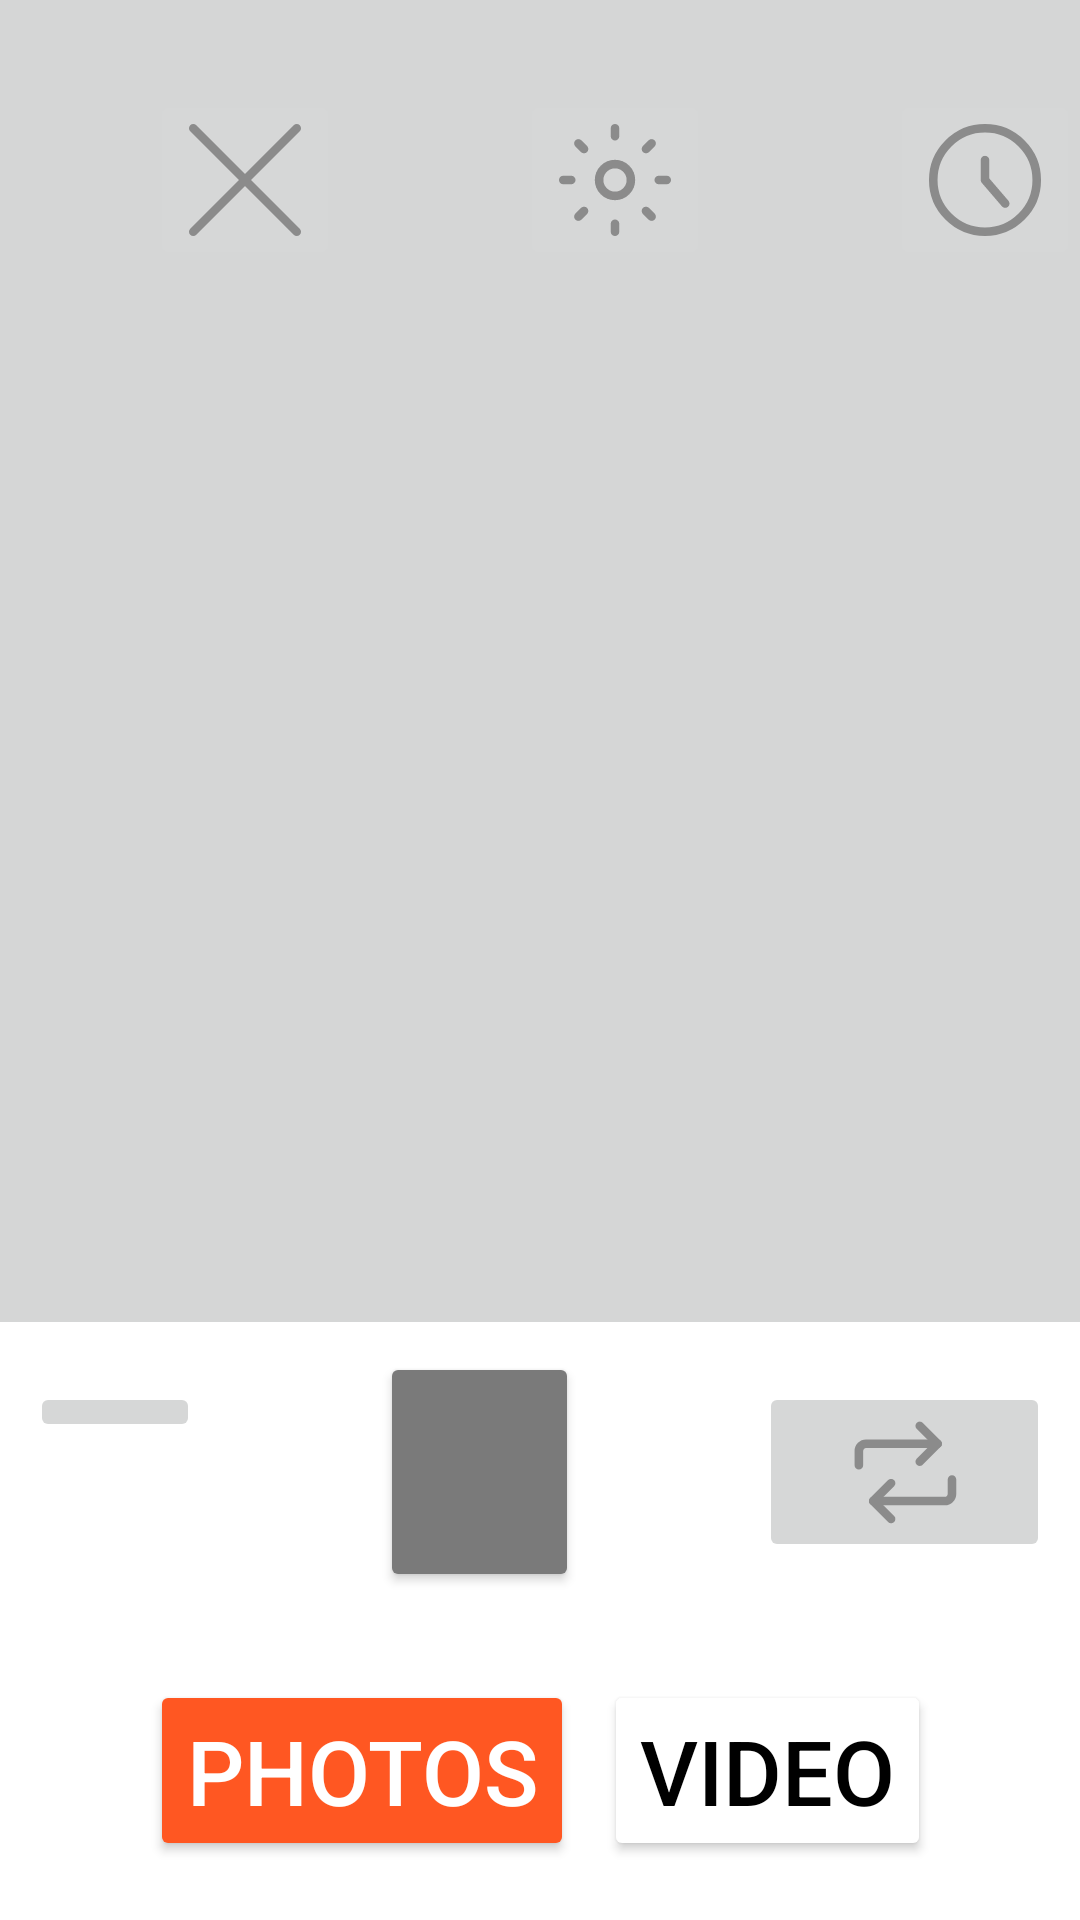

The Android layout XML behind this screen, and the referenced resources:
<!-- AndroidManifest.xml: application theme Theme.I200547 -->
<!-- res/layout/activity_main15.xml -->
<?xml version="1.0" encoding="utf-8"?>
<LinearLayout xmlns:android="http://schemas.android.com/apk/res/android"
    xmlns:app="http://schemas.android.com/apk/res-auto"
    xmlns:tools="http://schemas.android.com/tools"
    android:layout_width="match_parent"
    android:layout_height="match_parent"
    android:orientation="vertical"
    android:weightSum="1"
    android:background="@color/white"
    tools:context=".MainActivity15">

    <LinearLayout
        android:layout_width="match_parent"
        android:layout_height="wrap_content"
        android:layout_weight="0.9"
        android:background="#D5D6D6">

        <LinearLayout
            android:layout_width="wrap_content"
            android:layout_height="wrap_content"
            android:orientation="horizontal"
            android:weightSum="3"
            android:layout_marginTop="30dp"
            android:layout_marginLeft="50dp">

            <ImageButton
                android:layout_width="wrap_content"
                android:layout_height="wrap_content"
                android:layout_weight="1"
                android:src="@drawable/delete"
                android:contentDescription="Delete"/>

            <ImageButton
                android:layout_width="wrap_content"
                android:layout_height="wrap_content"
                android:src="@drawable/brightness_1"
                android:layout_weight="1"
                android:layout_marginLeft="60dp"
                android:contentDescription="Brightness" />

            <ImageButton
                android:layout_width="wrap_content"
                android:layout_height="wrap_content"
                android:layout_weight="1"
                android:src="@drawable/timer"
                android:contentDescription="Timer"
                android:layout_marginLeft="60dp" />

        </LinearLayout>

    </LinearLayout>

    <LinearLayout
        android:layout_width="match_parent"
        android:layout_height="wrap_content"
        android:layout_weight="0.05"
        android:orientation="horizontal">

        <LinearLayout
            android:layout_width="wrap_content"
            android:layout_height="wrap_content"
            android:layout_weight="4"
            android:layout_margin="10dp">

            <ImageButton
                android:id="@+id/gallery"
                android:layout_width="wrap_content"
                android:layout_height="wrap_content"
                android:layout_weight="1"
                android:src="@drawable/landscape_2"
                android:contentDescription="Photos"
                android:layout_marginTop="10dp"/>

            <Button
                android:layout_width="1dp"
                android:layout_height="80dp"
                android:layout_weight="2"
                android:layout_marginRight="60dp"
                android:layout_marginLeft="60dp"
                android:backgroundTint="#7A7A7A"
                android:contentDescription="Capture"/>

            <ImageButton
                android:layout_width="wrap_content"
                android:layout_height="wrap_content"
                android:layout_weight="1"
                android:src="@drawable/arrow_reload_horizontal_1"
                android:contentDescription="Redo"
                android:layout_marginTop="10dp"/>

        </LinearLayout>

    </LinearLayout>

    <LinearLayout
        android:layout_width="match_parent"
        android:layout_height="wrap_content"
        android:orientation="horizontal">

        <Button
            android:id="@+id/b1"
            android:layout_width="wrap_content"
            android:layout_height="wrap_content"
            android:layout_marginLeft="50dp"
            android:text="Photos"
            android:textColor="@color/white"
            android:textSize="30dp"
            android:backgroundTint="#FF5722" />

        <Button
            android:id="@+id/b2"
            android:layout_width="wrap_content"
            android:layout_height="wrap_content"
            android:text="Video"
            android:textSize="30dp"
            android:layout_marginLeft="10dp"
            android:backgroundTint="@color/white"
            android:textColor="@color/black" />

    </LinearLayout>

</LinearLayout>
<!-- resources referenced by this layout -->
<resources>
  <!-- drawable arrow_reload_horizontal_1 (drawable) -->
  <vector android:height="40dp" android:viewportHeight="14"
      android:viewportWidth="14" android:width="40dp" xmlns:android="http://schemas.android.com/apk/res/android">
      <path android:fillColor="#00000000"
          android:pathData="M8.721,1.618 L10.811,3.707 8.721,5.796"
          android:strokeColor="#8b8b8b" android:strokeLineCap="round"
          android:strokeLineJoin="round" android:strokeWidth="1"/>
      <path android:fillColor="#00000000"
          android:pathData="M1.618,6.214L1.618,4.543c0,-0.222 0.088,-0.434 0.245,-0.591C2.019,3.795 2.232,3.707 2.454,3.707h8.357"
          android:strokeColor="#8b8b8b" android:strokeLineCap="round"
          android:strokeLineJoin="round" android:strokeWidth="1"/>
      <path android:fillColor="#00000000"
          android:pathData="M5.379,12.482 L3.289,10.393 5.379,8.304"
          android:strokeColor="#8b8b8b" android:strokeLineCap="round"
          android:strokeLineJoin="round" android:strokeWidth="1"/>
      <path android:fillColor="#00000000"
          android:pathData="M12.482,7.886v1.671c0,0.222 -0.088,0.434 -0.245,0.591S11.868,10.393 11.646,10.393h-8.357"
          android:strokeColor="#8b8b8b" android:strokeLineCap="round"
          android:strokeLineJoin="round" android:strokeWidth="1"/>
  </vector>
  <!-- drawable brightness_1: vector/xml drawable (drawable, 2247 chars, omitted) -->
  <!-- drawable delete (drawable) -->
  <vector android:height="40dp" android:viewportHeight="14"
      android:viewportWidth="14" android:width="40dp" xmlns:android="http://schemas.android.com/apk/res/android">
      <path android:fillColor="#00000000"
          android:pathData="m13.036,0.964 l-12.071,12.071"
          android:strokeColor="#8b8b8b" android:strokeLineCap="round"
          android:strokeLineJoin="round" android:strokeWidth="1"/>
      <path android:fillColor="#00000000"
          android:pathData="m0.964,0.964 l12.071,12.071"
          android:strokeColor="#8b8b8b" android:strokeLineCap="round"
          android:strokeLineJoin="round" android:strokeWidth="1"/>
  </vector>
  <!-- drawable timer (drawable) -->
  <vector android:height="40dp" android:viewportHeight="14"
      android:viewportWidth="14" android:width="40dp" xmlns:android="http://schemas.android.com/apk/res/android">
      <path android:fillColor="#00000000"
          android:pathData="M7,13.036c3.333,0 6.036,-2.702 6.036,-6.036C13.036,3.667 10.333,0.964 7,0.964 3.667,0.964 0.964,3.667 0.964,7c0,3.333 2.702,6.036 6.036,6.036Z"
          android:strokeColor="#8b8b8b" android:strokeLineCap="round"
          android:strokeLineJoin="round" android:strokeWidth="1"/>
      <path android:fillColor="#00000000"
          android:pathData="M7,4.679L7,7l2.359,2.749"
          android:strokeColor="#8b8b8b" android:strokeLineCap="round"
          android:strokeLineJoin="round" android:strokeWidth="1"/>
  </vector>
  <style name="Theme.I200547" parent="Base.Theme.I200547" />
  <style name="Base.Theme.I200547" parent="Theme.Material3.DayNight.NoActionBar">
          
          
      </style>
  <!-- not gathered from this repository: default colours our renderer supplied (Android Studio template values) -->
  <color name="black">#FF000000</color>
  <color name="white">#FFFFFFFF</color>
</resources>
